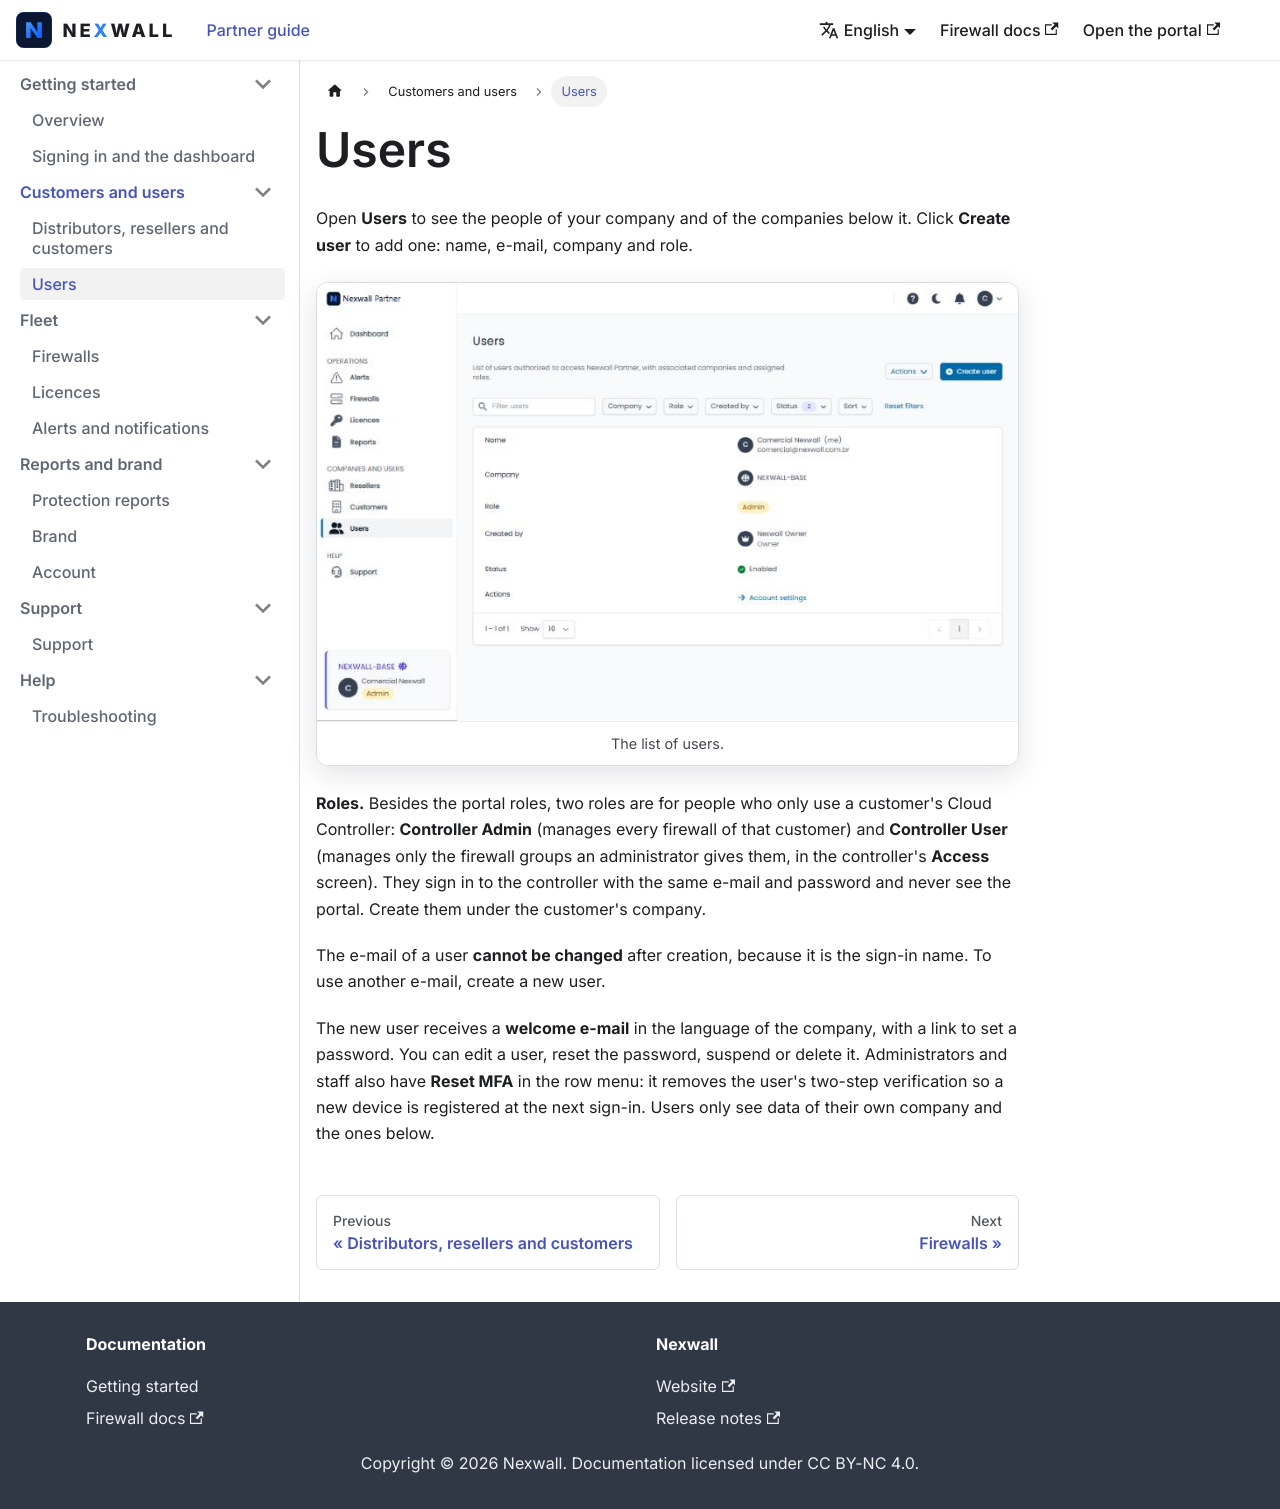

repository: nexwall/partner-portal-doc · page: docs/customers/users/index.html · generator: docusaurus

---
title: "Users"
sidebar_position: 2
description: "Invite people and choose their role."
---

# Users

Open **Users** to see the people of your company and of the companies below it. Click **Create user** to add one: name, e-mail, company and role.

<Shots items={[{"name": "users", "caption": "The list of users."}]} />

**Roles.** Besides the portal roles, two roles are for people who only use a customer's Cloud Controller: **Controller Admin** (manages every firewall of that customer) and **Controller User** (manages only the firewall groups an administrator gives them, in the controller's **Access** screen). They sign in to the controller with the same e-mail and password and never see the portal. Create them under the customer's company.

The e-mail of a user **cannot be changed** after creation, because it is the sign-in name. To use another e-mail, create a new user.

The new user receives a **welcome e-mail** in the language of the company, with a link to set a password. You can edit a user, reset the password, suspend or delete it. Administrators and staff also have **Reset MFA** in the row menu: it removes the user's two-step verification so a new device is registered at the next sign-in. Users only see data of their own company and the ones below.
